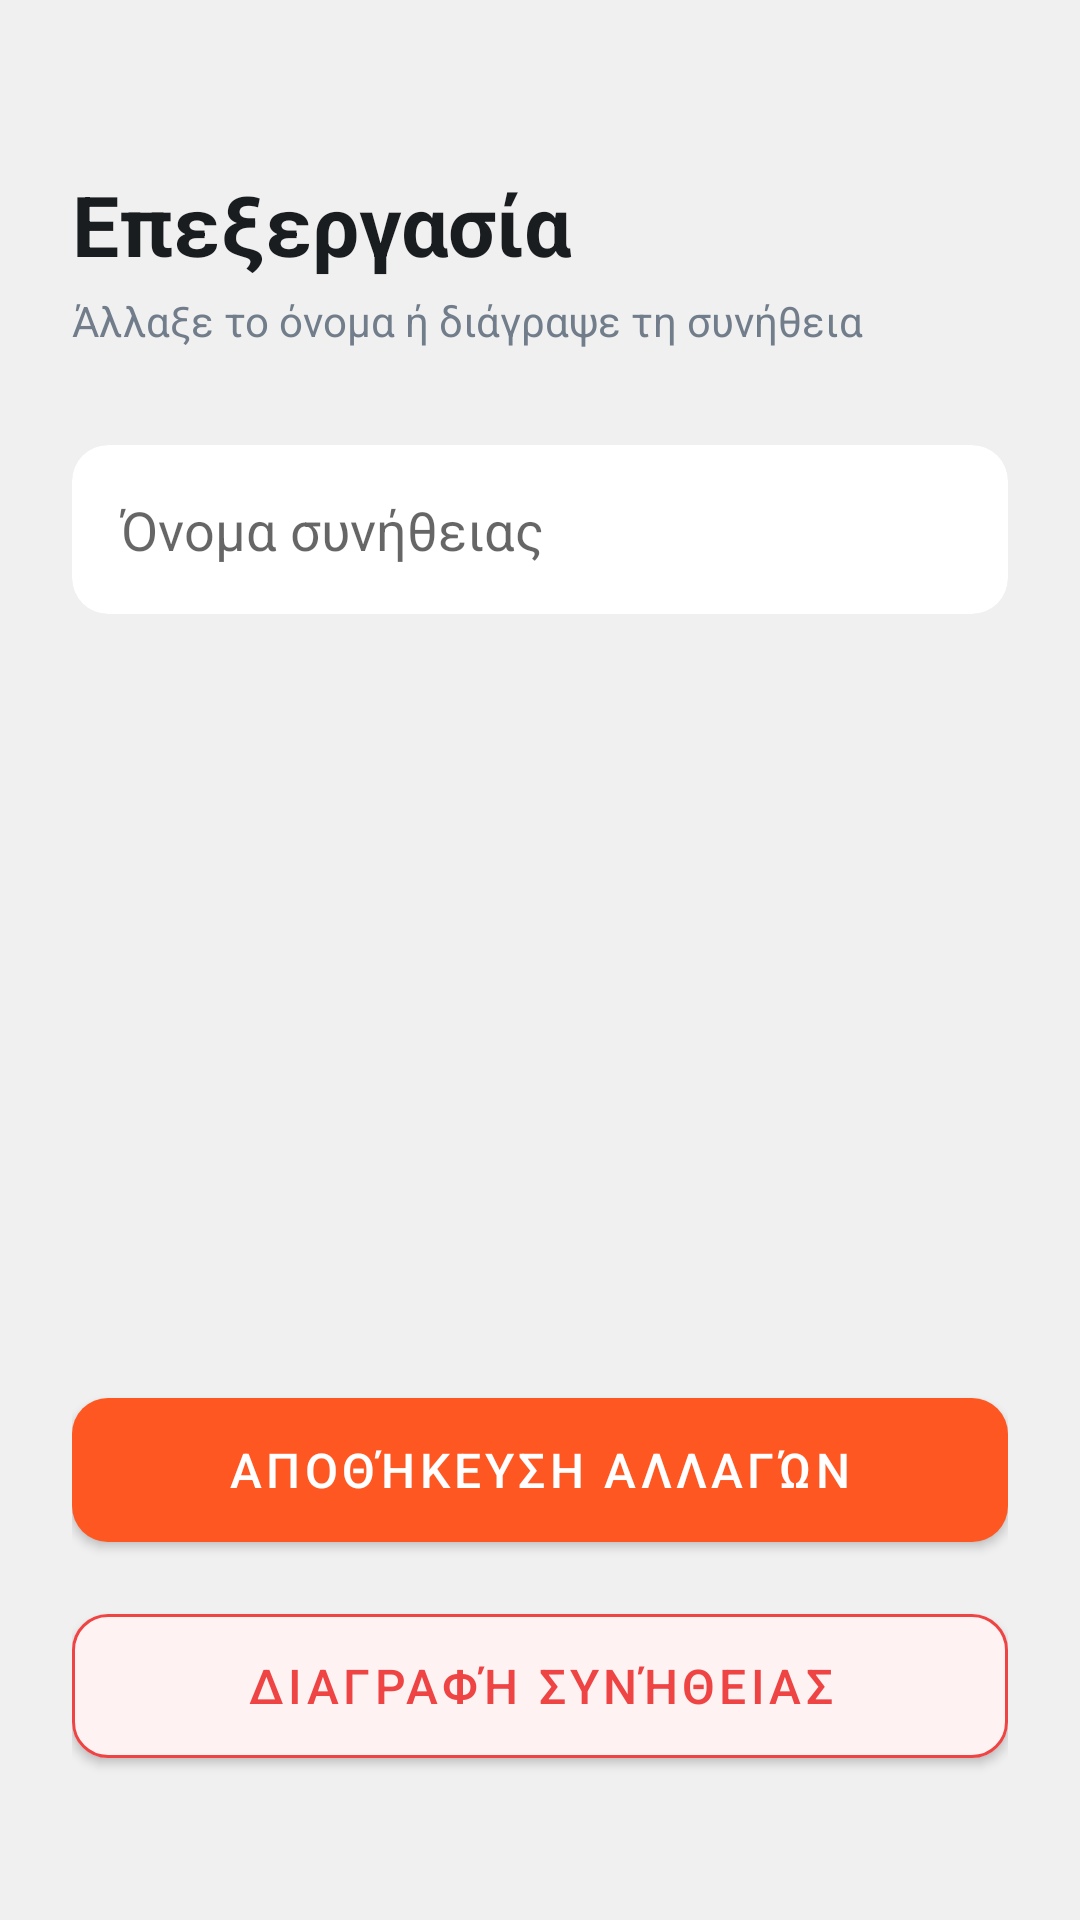

Write the Android layout XML for this screen, with the resource values it uses.
<!-- AndroidManifest.xml: application theme Theme.HabitTracker -->
<!-- res/layout/activity_edit_habit.xml -->
<?xml version="1.0" encoding="utf-8"?>
<LinearLayout xmlns:android="http://schemas.android.com/apk/res/android"
    xmlns:app="http://schemas.android.com/apk/res-auto"
    android:layout_width="match_parent"
    android:layout_height="match_parent"
    android:background="@color/bg_light"
    android:orientation="vertical"
    android:padding="24dp">

    <TextView
        android:layout_width="wrap_content"
        android:layout_height="wrap_content"
        android:layout_marginTop="32dp"
        android:text="Επεξεργασία"
        android:textColor="@color/text_main"
        android:textSize="28sp"
        android:textStyle="bold" />

    <TextView
        android:layout_width="wrap_content"
        android:layout_height="wrap_content"
        android:layout_marginTop="4dp"
        android:text="Άλλαξε το όνομα ή διάγραψε τη συνήθεια"
        android:textColor="@color/text_muted"
        android:textSize="14sp" />

    <androidx.cardview.widget.CardView
        android:layout_width="match_parent"
        android:layout_height="wrap_content"
        android:layout_marginTop="32dp"
        app:cardCornerRadius="12dp"
        app:cardElevation="0dp"
        app:cardBackgroundColor="@color/surface_white">

        <EditText
            android:id="@+id/etEditHabitName"
            android:layout_width="match_parent"
            android:layout_height="wrap_content"
            android:background="@android:color/transparent"
            android:hint="Όνομα συνήθειας"
            android:padding="16dp"
            android:textColor="@color/text_main"
            android:textSize="18sp" />
    </androidx.cardview.widget.CardView>

    <View
        android:layout_width="match_parent"
        android:layout_height="0dp"
        android:layout_weight="1" />

    <com.google.android.material.button.MaterialButton
        android:id="@+id/btnSaveHabit"
        android:layout_width="match_parent"
        android:layout_height="60dp"
        android:text="Αποθήκευση Αλλαγών"
        android:textSize="16sp"
        app:backgroundTint="@color/color_primary"
        app:cornerRadius="12dp" />

    <com.google.android.material.button.MaterialButton
        android:id="@+id/btnDeleteHabit"
        android:layout_width="match_parent"
        android:layout_height="60dp"
        android:layout_marginTop="12dp"
        android:layout_marginBottom="24dp"
        android:text="Διαγραφή Συνήθειας"
        android:textColor="#EF4444"
        android:textSize="16sp"
        app:backgroundTint="#FEF2F2"
        app:cornerRadius="12dp"
        app:strokeColor="#EF4444"
        app:strokeWidth="1dp" />

</LinearLayout>
<!-- resources referenced by this layout -->
<resources>
  <color name="bg_light">#F0F0F0</color>
  <color name="color_primary">#FF5722</color>
  <color name="surface_white">#FFFFFF</color>
  <color name="text_main">#1A1D20</color>
  <color name="text_muted">#717D8A</color>
  <style name="Theme.HabitTracker" parent="Theme.MaterialComponents.DayNight.NoActionBar">
          <item name="colorPrimary">@color/color_primary</item>
          <item name="android:windowBackground">@color/bg_light</item>
          <item name="android:statusBarColor">@color/bg_light</item>
  
          <item name="android:windowLightStatusBar" tools:targetApi="m">true</item>
      </style>
</resources>
